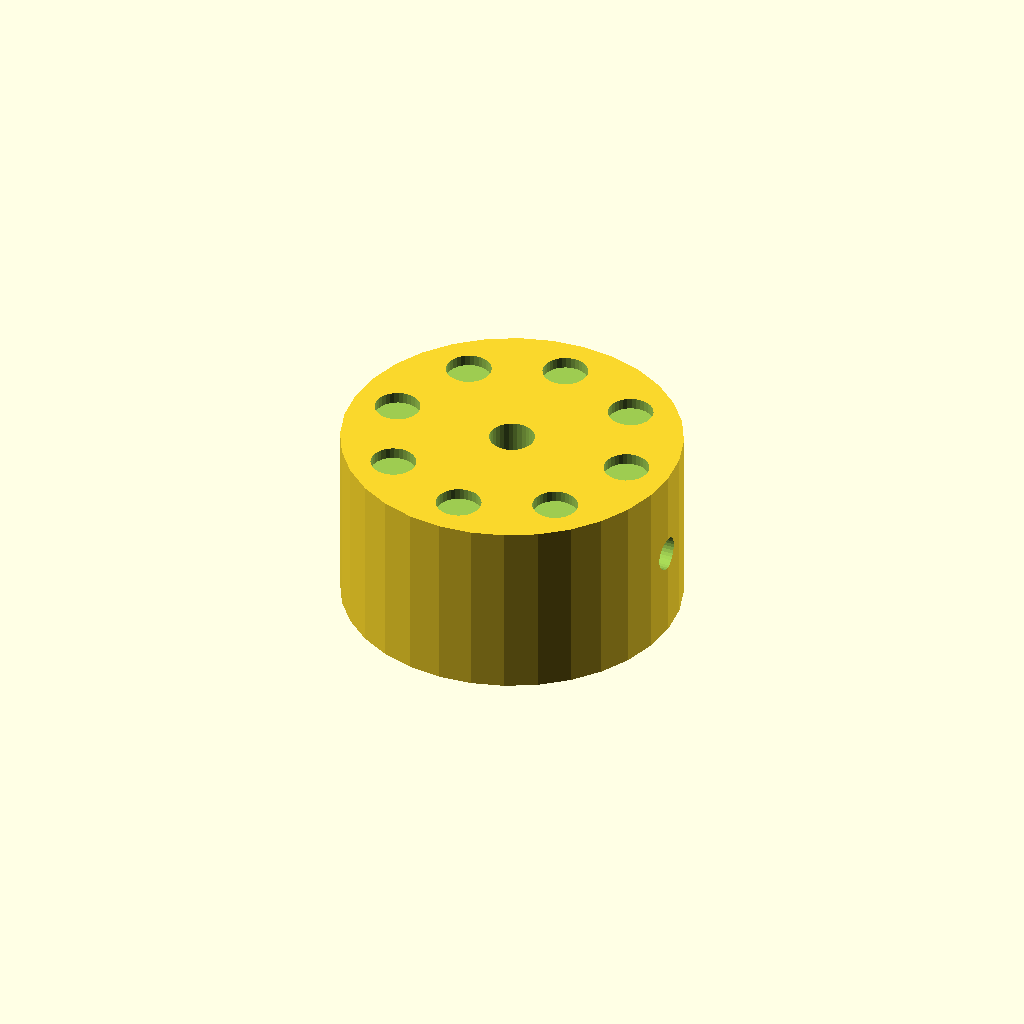
Cell 1 — every parameter at its default value.
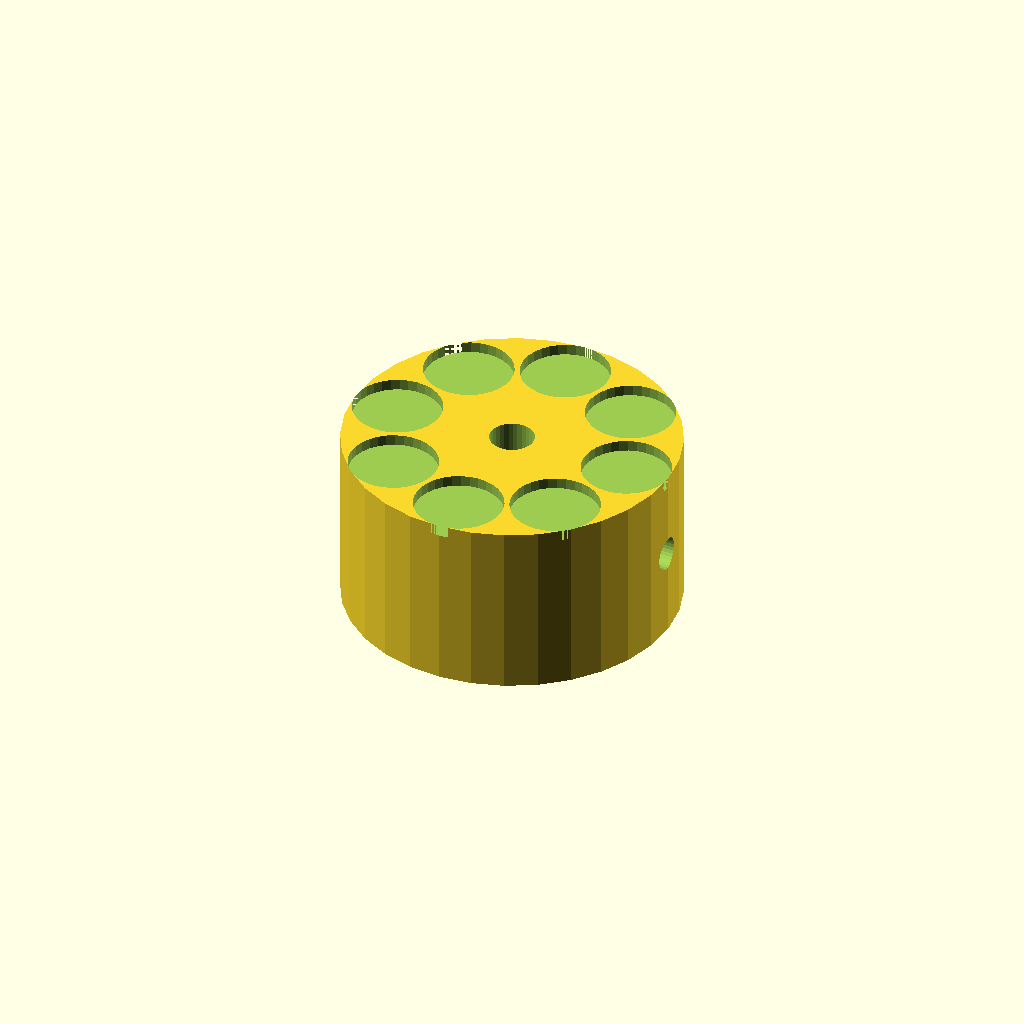
Cell 2 — dimp_d set to 8, the other parameters unchanged.
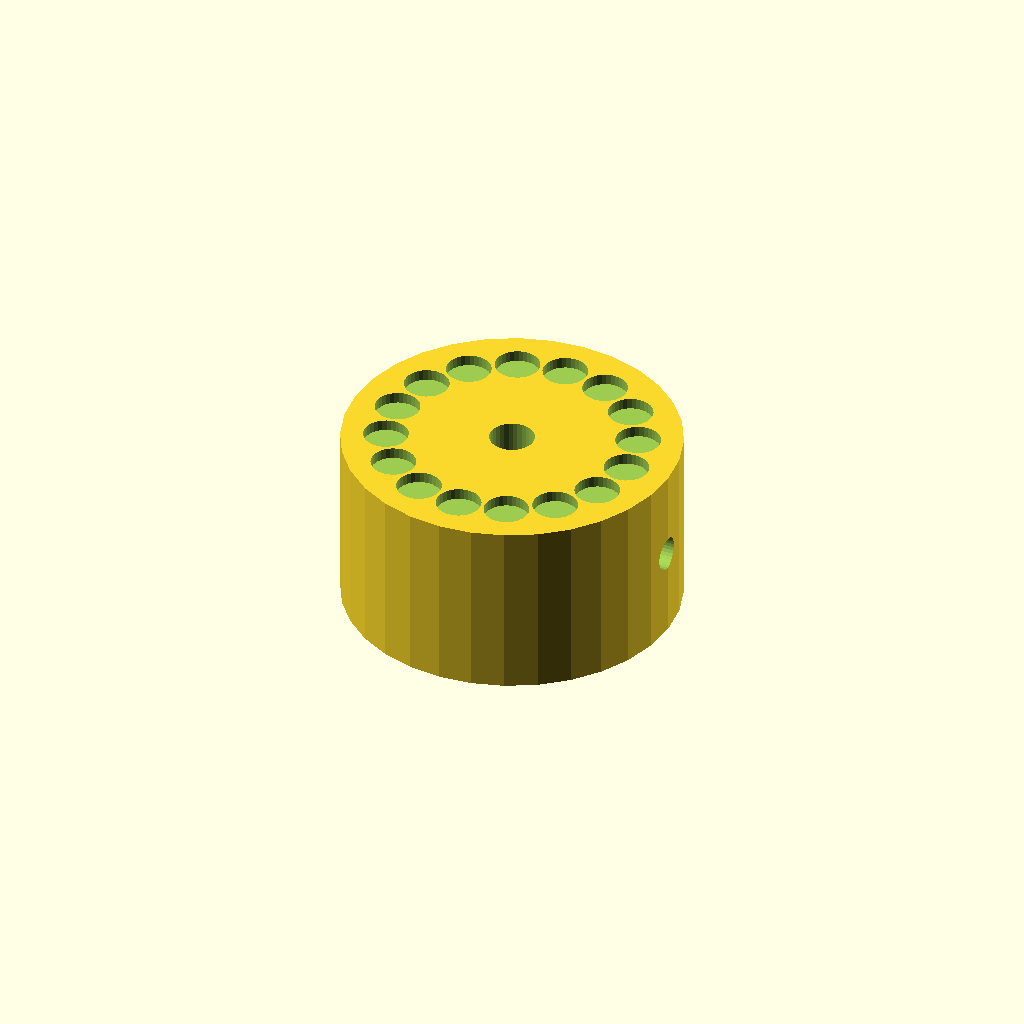
Cell 3: n_dimp = 16 (everything else at default).
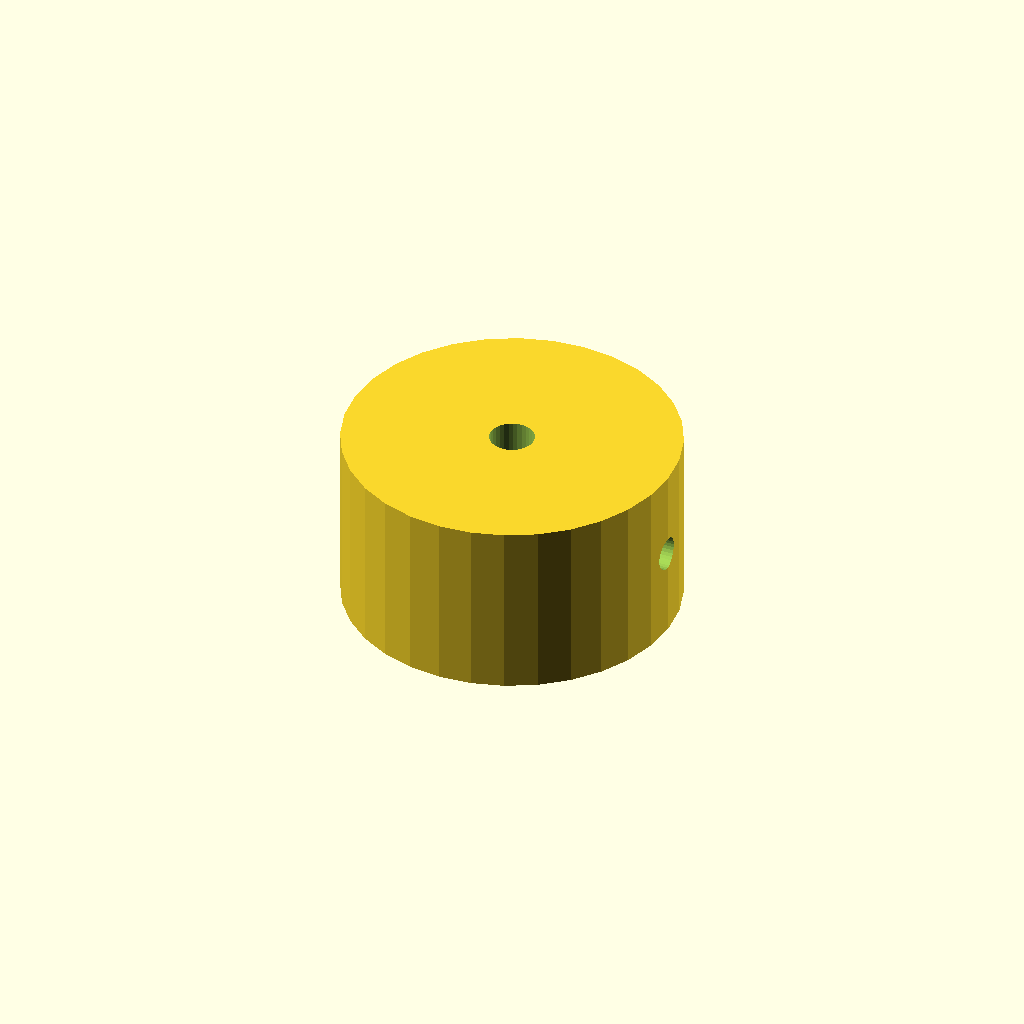
Cell 4 — dimp_r set to 22, the other parameters unchanged.
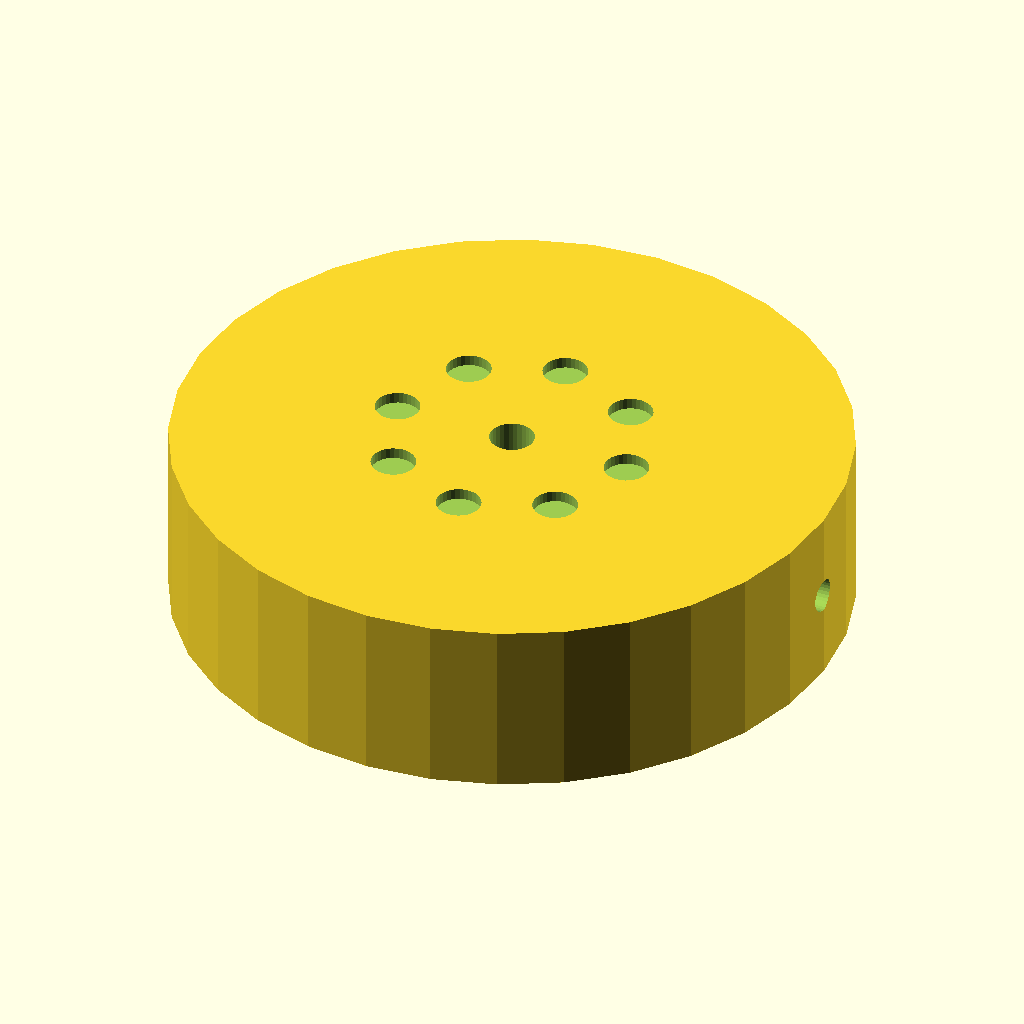
Cell 5: the same model with knob_d = 60.
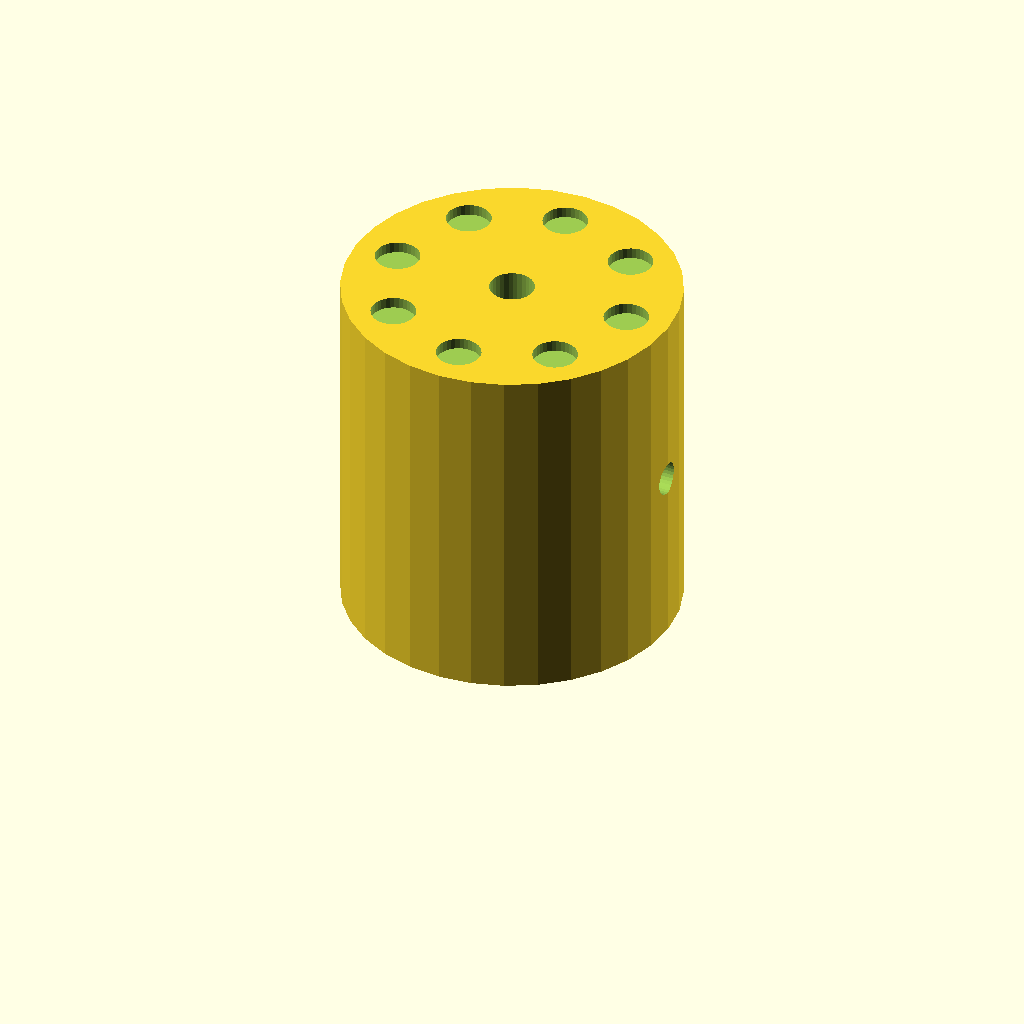
Cell 6 — knob_h set to 32, the other parameters unchanged.
One fixed orthographic camera (rotation 55°, 0°, 25°; colour scheme Cornfield) for every cell.
Source of the model, optional_data/data/solid2/controlknob/part_0002.scad:
$fn = 32;

// ----------------------------------------------------------------------
// Control knob: dimpled knob
// ----------------------------------------------------------------------

// --- parameters (mm) ---
dimp_d = 4;               // finger dimple diameter
n_dimp = 8;               // number of dimples
dimp_r = 11;              // dimple ring radius
knob_d = 30;              // knob body diameter
knob_h = 16;              // knob body height
bore_d = 4;               // shaft bore diameter
set_d = 3;                // set screw bore diameter

dimp_step = 360 / n_dimp;  // dimple angular step

difference() {
  cylinder(h = knob_h, d = knob_d);
  translate([0, 0, -1]) cylinder(h = knob_h + 2, d = bore_d);
  translate([-1, 0, knob_h / 2]) rotate([0, 90, 0])
    cylinder(h = knob_d / 2 + bore_d / 2 + 2, d = set_d);  for (i = [0 : n_dimp - 1])
    rotate([0, 0, i * dimp_step])
      translate([dimp_r, 0, knob_h - 1])
        cylinder(h = 2, d = dimp_d);
}
Customizer parameters (derived from the source; name, type, default, range or options):
dimp_d: number, default 4
n_dimp: number, default 8
dimp_r: number, default 11
knob_d: number, default 30
knob_h: number, default 16
bore_d: number, default 4
set_d: number, default 3
